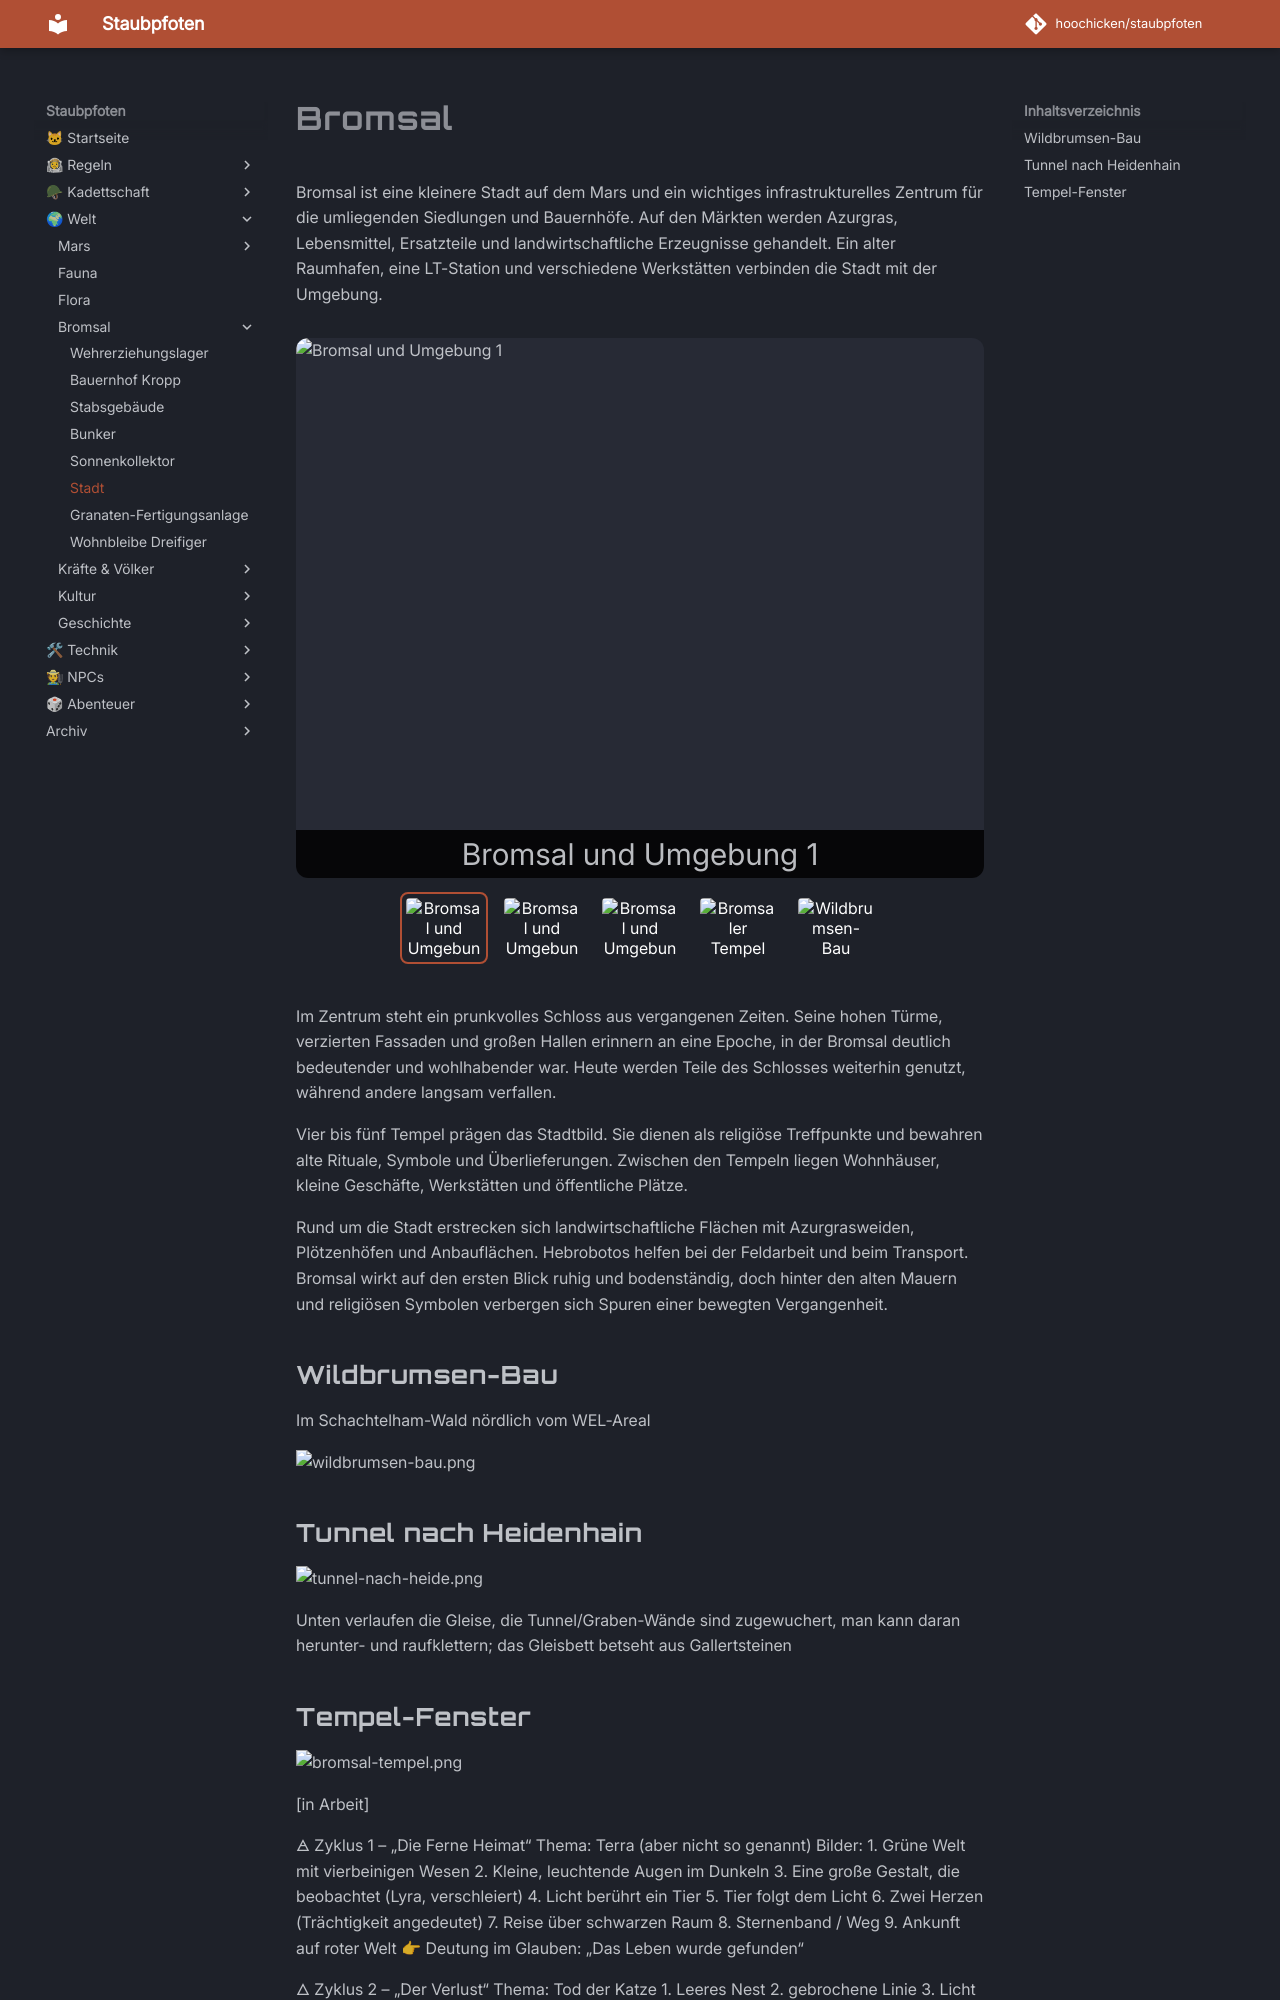

repository: hoochicken/staubpfoten · page: welt/bromsal/bromsal/index.html · generator: mkdocs

# Bromsal

Bromsal ist eine kleinere Stadt auf dem Mars und ein wichtiges infrastrukturelles Zentrum für die umliegenden Siedlungen und Bauernhöfe. Auf den Märkten werden Azurgras, Lebensmittel, Ersatzteile und landwirtschaftliche Erzeugnisse gehandelt. Ein alter Raumhafen, eine LT-Station und verschiedene Werkstätten verbinden die Stadt mit der Umgebung.

::: carousel
![Bromsal und Umgebung 1](/welt/bromsal/_images/karte-bruchsal-umgebung.png "Bromsal und Umgebung 1")
![Bromsal und Umgebung 2](/welt/bromsal/_images/karte-bruchsal-umgebung-2.png "Bromsal und Umgebung 2")
![Bromsal und Umgebung 3](/welt/bromsal/_images/karte-bruchsal-umgebung-3.png "Bromsal und Umgebung 3")
![Bromsaler Tempel](/welt/bromsal/_images/bromsal-tempel.png "Bromsaler Tempel")
![Wildbrumsen-Bau](/welt/bromsal/_images/wildbrumsen-bau.png "Wildbrumsen-Bau")
:::

Im Zentrum steht ein prunkvolles Schloss aus vergangenen Zeiten. Seine hohen Türme, verzierten Fassaden und großen Hallen erinnern an eine Epoche, in der Bromsal deutlich bedeutender und wohlhabender war. Heute werden Teile des Schlosses weiterhin genutzt, während andere langsam verfallen.

Vier bis fünf Tempel prägen das Stadtbild. Sie dienen als religiöse Treffpunkte und bewahren alte Rituale, Symbole und Überlieferungen. Zwischen den Tempeln liegen Wohnhäuser, kleine Geschäfte, Werkstätten und öffentliche Plätze.

Rund um die Stadt erstrecken sich landwirtschaftliche Flächen mit Azurgrasweiden, Plötzenhöfen und Anbauflächen. Hebrobotos helfen bei der Feldarbeit und beim Transport. Bromsal wirkt auf den ersten Blick ruhig und bodenständig, doch hinter den alten Mauern und religiösen Symbolen verbergen sich Spuren einer bewegten Vergangenheit.

## Wildbrumsen-Bau

Im Schachtelham-Wald nördlich vom WEL-Areal

![wildbrumsen-bau.png](_images%2Fwildbrumsen-bau.png)

## Tunnel nach Heidenhain

![tunnel-nach-heide.png](_images%2Ftunnel-nach-heide.png)

Unten verlaufen die Gleise, die Tunnel/Graben-Wände sind zugewuchert, man kann daran herunter- und raufklettern; das Gleisbett betseht aus Gallertsteinen
